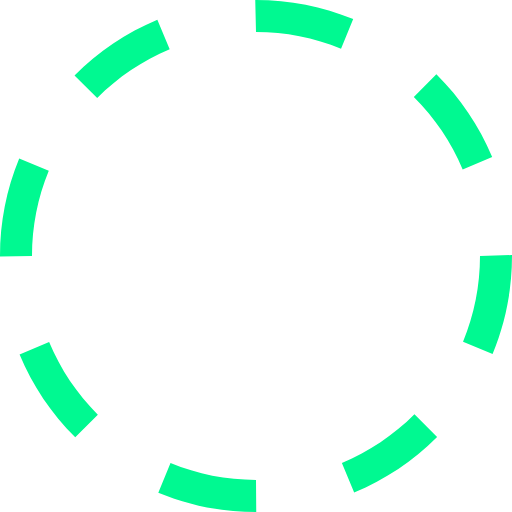
t = 0.00 s
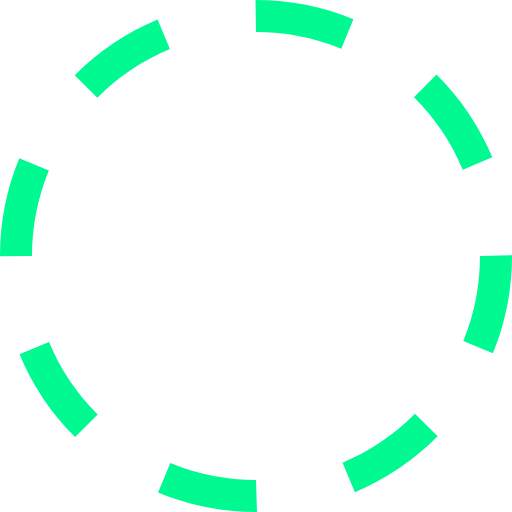
t = 0.38 s
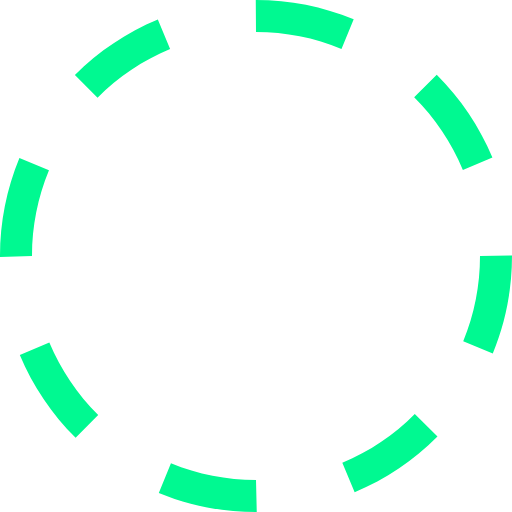
t = 0.75 s
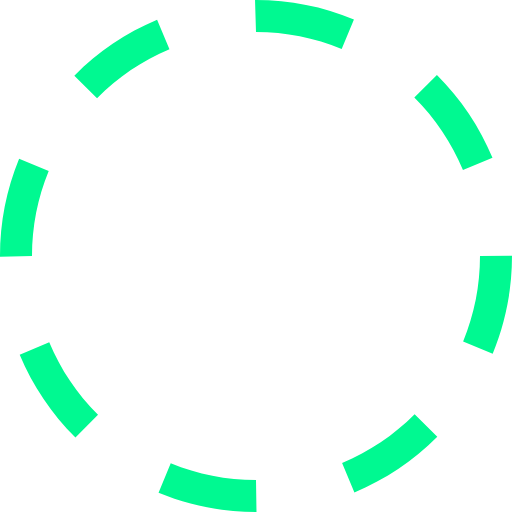
t = 1.13 s

The animated SVG that drew these frames (rendered in a browser with its animation timeline set to each time). Animation: 1 SMIL element (animateTransform=1); one cycle of 1.50 s, repeats indefinitely.

<?xml version="1.0" encoding="utf-8"?><svg xmlns="http://www.w3.org/2000/svg" height="52" width="52" viewBox="0 0 32 32"><g fill="#00f991"><path transform="rotate(0,16,16) translate(1.6,1.6) scale(0.9,0.9)" d="M10.657013,28.944977C12.35199,29.644989,14.149017,30,16,30L16.015015,32 16,32C13.88501,32,11.830994,31.593994,9.8940125,30.794006z M25.903992,25.894989L27.319,27.307983C25.824005,28.804993,24.080017,29.972992,22.13501,30.781006L21.368011,28.934998C23.069,28.227997,24.595001,27.204987,25.903992,25.894989z M3.0700073,21.380981C3.7789917,23.082001,4.8040161,24.606995,6.1149902,25.914978L4.7030029,27.330994C3.2059937,25.837982,2.0350037,24.095001,1.223999,22.151001z M32,15.938995L32,16C32,18.118988,31.591003,20.177979,30.787018,22.121002L28.938995,21.35498C29.643005,19.656982,30,17.85498,30,16z M1.2000122,9.9100037L3.0490112,10.67099C2.3529968,12.362,2,14.153992,2,16L0,16.031006 0,16C0,13.891998,0.40301514,11.842987,1.2000122,9.9100037z M27.27301,4.6459961C28.77301,6.1359863,29.946991,7.8769836,30.761017,9.8179932L28.916992,10.59198C28.20401,8.8930054,27.177002,7.3699951,25.863007,6.0650024z M9.8340149,1.2309875L10.605011,3.0769958C8.9049988,3.7869873,7.381012,4.8129883,6.0750122,6.1259766L4.6570129,4.7149963C6.1490173,3.2160034,7.8909912,2.0440063,9.8340149,1.2309875z M15.953003,0L16,0C18.10199,0,20.145996,0.40197754,22.075012,1.1940002L21.315002,3.0440063C19.627991,2.3509827,17.839996,2,16,2z"><animateTransform attributeName="transform" attributeType="XML" type="rotate" from="0, 16, 16" to="360, 16, 16" dur="1.5s" repeatCount="indefinite" /></path></g></svg>
